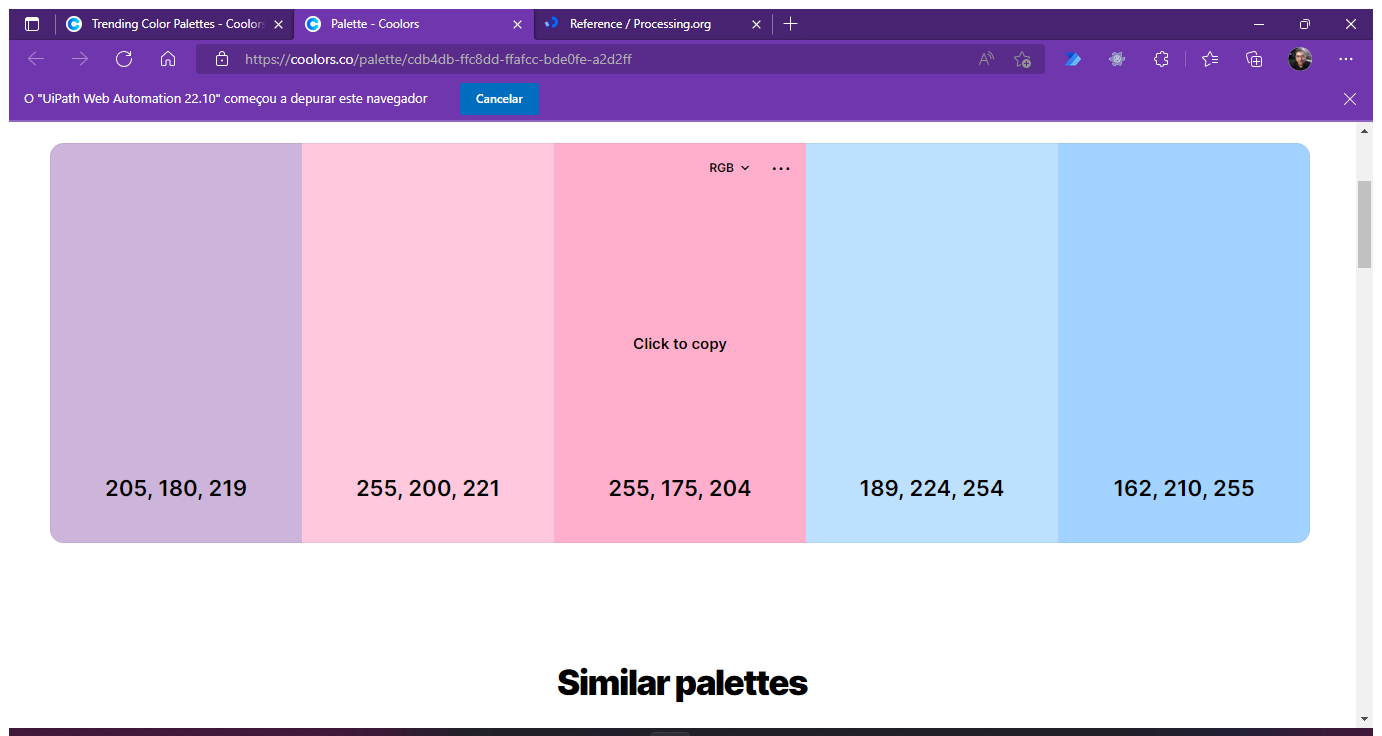
Task: Arquivos do curso Get Started with RPA Development

Workflow: Main

Step 1: Use Browser Edge: Palette - Coolors in window 'Palette - Coolors' (msedge.exe)

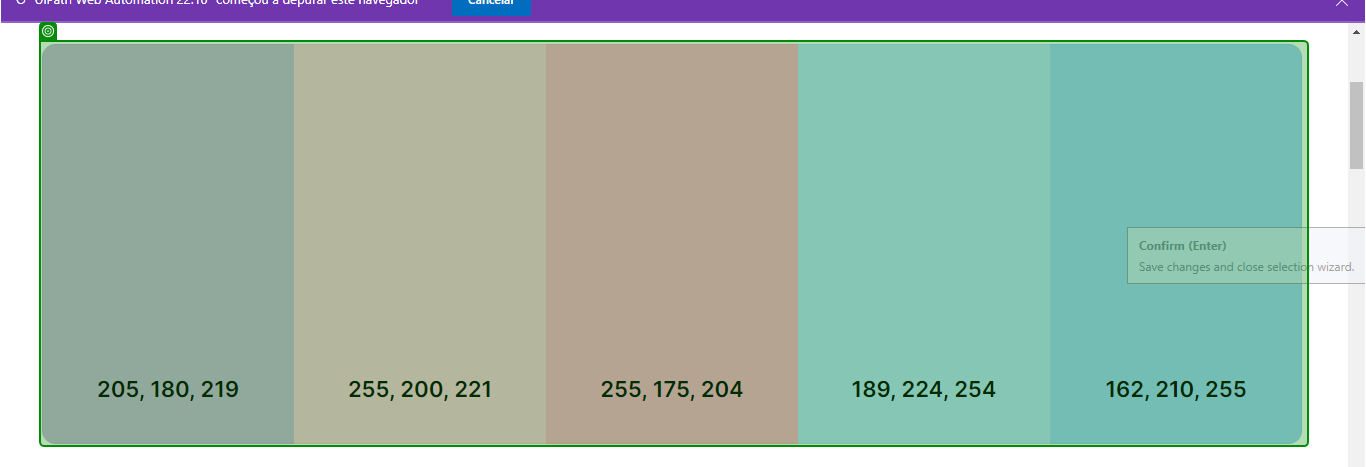
Step 2: get-text from '255, 200, 221'